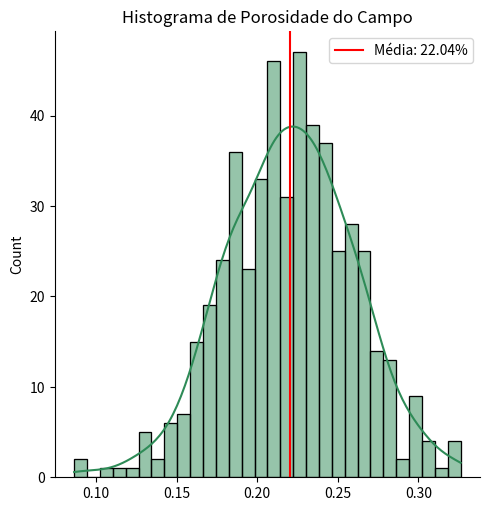

This figure's Python source:
import seaborn as sns
import numpy as np
import matplotlib.pyplot as plt

porosidade = np.random.normal(loc=0.22, scale=0.04, size=500) # Média 22%

sns.displot(porosidade, kde=True, color="seagreen", bins=30)
plt.axvline(np.mean(porosidade), color='red', label=f'Média: {np.mean(porosidade):.2%}')
plt.title("Histograma de Porosidade do Campo")
plt.legend()
plt.show()
